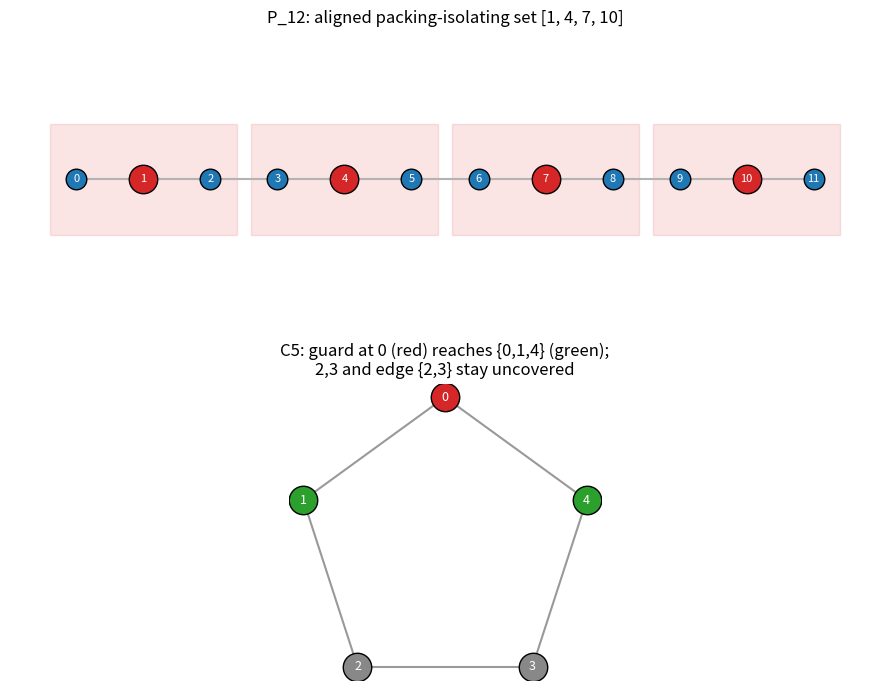

Recreate this plot in Python.
"""Visualization: packing-isolating sets on a path and the C5 obstruction.

Renders (a) the path P_12 with the aligned set {1,4,7,10} highlighted and each
closed neighborhood shaded, and (b) the 5-cycle C5 showing that any single vertex
leaves two vertices and an edge uncovered. Requires matplotlib.
"""
from typing import List, Set, Tuple
import matplotlib.pyplot as plt
import numpy as np


def path_packing(n: int) -> Set[int]:
    return {i for i in range(n) if i % 3 == 1}


def draw_path(ax: plt.Axes, n: int) -> None:
    s = path_packing(n)
    xs = list(range(n))
    ax.plot(xs, [0] * n, color="0.7", zorder=1)
    for i in xs:
        sel = i in s
        ax.scatter([i], [0], s=420 if sel else 220,
                   color="#d62728" if sel else "#1f77b4",
                   edgecolor="black", zorder=3)
        ax.annotate(str(i), (i, 0), color="white", ha="center", va="center",
                    fontsize=8, zorder=4)
        if sel:
            ax.add_patch(plt.Rectangle((i - 1.4, -0.45), 2.8, 0.9, alpha=0.12,
                                       color="#d62728", zorder=0))
    ax.set_title(f"P_{n}: aligned packing-isolating set {sorted(s)}")
    ax.set_ylim(-1.2, 1.2)
    ax.axis("off")


def draw_c5(ax: plt.Axes) -> None:
    n = 5
    ang = np.linspace(np.pi / 2, np.pi / 2 + 2 * np.pi, n, endpoint=False)
    pts = np.column_stack([np.cos(ang), np.sin(ang)])
    for i in range(n):
        j = (i + 1) % n
        ax.plot([pts[i, 0], pts[j, 0]], [pts[i, 1], pts[j, 1]],
                color="0.6", zorder=1)
    covered = {0, 1, 4}  # N[0] in C5
    for i in range(n):
        c = "#2ca02c" if i in covered else "#888888"
        if i == 0:
            c = "#d62728"
        ax.scatter([pts[i, 0]], [pts[i, 1]], s=420, color=c,
                   edgecolor="black", zorder=3)
        ax.annotate(str(i), pts[i], ha="center", va="center", color="white",
                    fontsize=9, zorder=4)
    ax.set_title("C5: guard at 0 (red) reaches {0,1,4} (green);\n"
                 "2,3 and edge {2,3} stay uncovered")
    ax.set_aspect("equal")
    ax.axis("off")


def main() -> None:
    fig, axes = plt.subplots(2, 1, figsize=(9, 7))
    draw_path(axes[0], 12)
    draw_c5(axes[1])
    fig.tight_layout()
    fig.savefig("packing_isolation_visualization.png", dpi=150)
    print("Saved packing_isolation_visualization.png")


if __name__ == "__main__":
    main()
